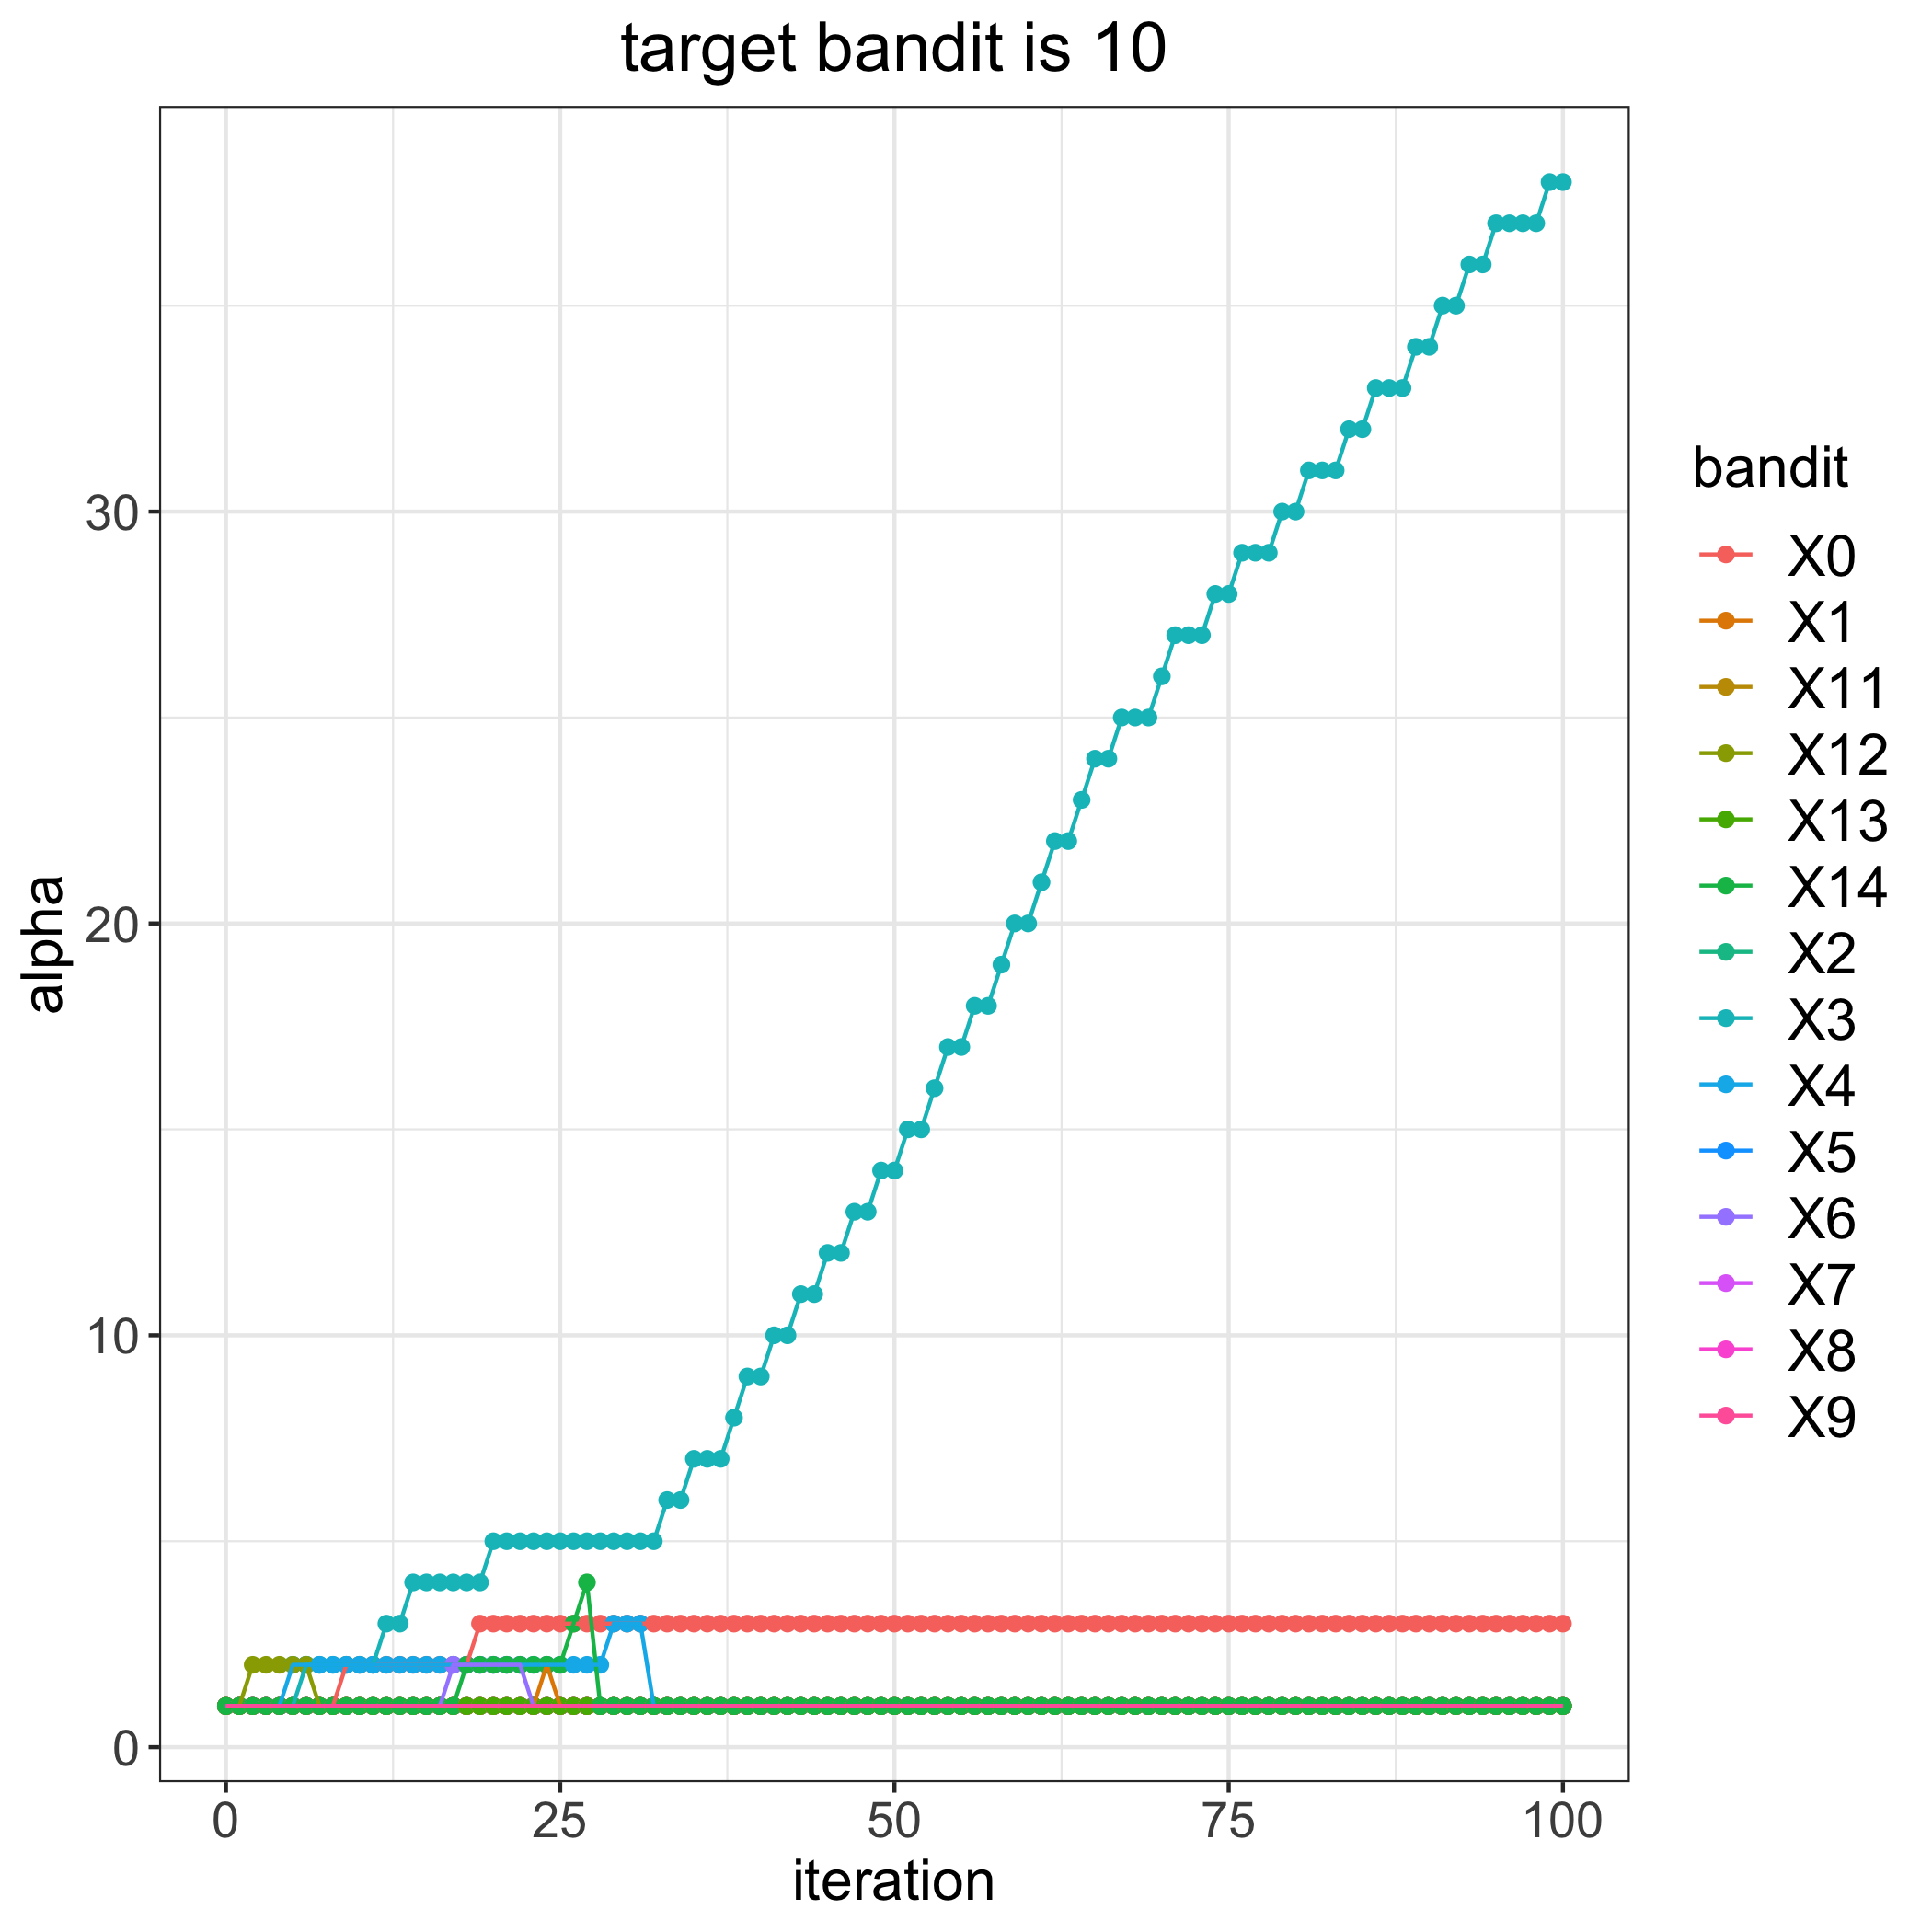

The file beside this chart, header and first rows:
, 0, 1, 2, 3, 4, 5, 6, 7, 8, 9, 11, 12, 13, 14
0, 1, 1, 1, 1, 1, 1, 1, 1, 1, 1, 1, 1, 1, 1
1, 1, 1, 1, 1, 1, 1, 1, 1, 1, 1, 1, 1, 1, 1
2, 1, 1, 1, 1, 1, 1, 1, 1, 1, 1, 1, 2, 1, 1
3, 1, 1, 1, 1, 1, 1, 1, 1, 1, 1, 1, 2, 1, 1
4, 1, 1, 1, 1, 1, 1, 1, 1, 1, 1, 1, 2, 1, 1
5, 1, 1, 1, 1, 2, 1, 1, 1, 1, 1, 1, 2, 1, 1
6, 1, 1, 1, 2, 2, 1, 1, 1, 1, 1, 1, 2, 1, 1
7, 1, 1, 1, 2, 2, 1, 1, 1, 1, 1, 1, 1, 1, 1
8, 1, 1, 1, 2, 2, 1, 1, 1, 1, 1, 1, 1, 1, 1
9, 2, 1, 1, 2, 2, 1, 1, 1, 1, 1, 1, 1, 1, 1
10, 2, 1, 1, 2, 2, 1, 1, 1, 1, 1, 1, 1, 1, 1
11, 2, 1, 1, 2, 2, 1, 1, 1, 1, 1, 1, 1, 1, 1
12, 2, 1, 1, 3, 2, 1, 1, 1, 1, 1, 1, 1, 1, 1
13, 2, 1, 1, 3, 2, 1, 1, 1, 1, 1, 1, 1, 1, 1
14, 2, 1, 1, 4, 2, 1, 1, 1, 1, 1, 1, 1, 1, 1
15, 2, 1, 1, 4, 2, 1, 1, 1, 1, 1, 1, 1, 1, 1
16, 2, 1, 1, 4, 2, 1, 1, 1, 1, 1, 1, 1, 1, 1
17, 2, 1, 1, 4, 2, 1, 2, 1, 1, 1, 1, 1, 1, 1
18, 2, 1, 1, 4, 2, 1, 2, 1, 1, 1, 1, 1, 1, 2
19, 3, 1, 1, 4, 2, 1, 2, 1, 1, 1, 1, 1, 1, 2
20, 3, 1, 1, 5, 2, 1, 2, 1, 1, 1, 1, 1, 1, 2
21, 3, 1, 1, 5, 2, 1, 2, 1, 1, 1, 1, 1, 1, 2
22, 3, 1, 1, 5, 2, 1, 2, 1, 1, 1, 1, 1, 1, 2
23, 3, 1, 1, 5, 2, 1, 1, 1, 1, 1, 1, 1, 1, 2
24, 3, 2, 1, 5, 2, 1, 1, 1, 1, 1, 1, 1, 1, 2
25, 3, 1, 1, 5, 2, 1, 1, 1, 1, 1, 1, 1, 1, 2
26, 3, 1, 1, 5, 2, 1, 1, 1, 1, 1, 1, 1, 1, 3
27, 3, 1, 1, 5, 2, 1, 1, 1, 1, 1, 1, 1, 1, 4
28, 3, 1, 1, 5, 2, 1, 1, 1, 1, 1, 1, 1, 1, 1
29, 3, 1, 1, 5, 3, 1, 1, 1, 1, 1, 1, 1, 1, 1
30, 3, 1, 1, 5, 3, 1, 1, 1, 1, 1, 1, 1, 1, 1
31, 3, 1, 1, 5, 3, 1, 1, 1, 1, 1, 1, 1, 1, 1
32, 3, 1, 1, 5, 1, 1, 1, 1, 1, 1, 1, 1, 1, 1
33, 3, 1, 1, 6, 1, 1, 1, 1, 1, 1, 1, 1, 1, 1
34, 3, 1, 1, 6, 1, 1, 1, 1, 1, 1, 1, 1, 1, 1
35, 3, 1, 1, 7, 1, 1, 1, 1, 1, 1, 1, 1, 1, 1
36, 3, 1, 1, 7, 1, 1, 1, 1, 1, 1, 1, 1, 1, 1
37, 3, 1, 1, 7, 1, 1, 1, 1, 1, 1, 1, 1, 1, 1
38, 3, 1, 1, 8, 1, 1, 1, 1, 1, 1, 1, 1, 1, 1
39, 3, 1, 1, 9, 1, 1, 1, 1, 1, 1, 1, 1, 1, 1
40, 3, 1, 1, 9, 1, 1, 1, 1, 1, 1, 1, 1, 1, 1
41, 3, 1, 1, 10, 1, 1, 1, 1, 1, 1, 1, 1, 1, 1
42, 3, 1, 1, 10, 1, 1, 1, 1, 1, 1, 1, 1, 1, 1
43, 3, 1, 1, 11, 1, 1, 1, 1, 1, 1, 1, 1, 1, 1
44, 3, 1, 1, 11, 1, 1, 1, 1, 1, 1, 1, 1, 1, 1
45, 3, 1, 1, 12, 1, 1, 1, 1, 1, 1, 1, 1, 1, 1
46, 3, 1, 1, 12, 1, 1, 1, 1, 1, 1, 1, 1, 1, 1
47, 3, 1, 1, 13, 1, 1, 1, 1, 1, 1, 1, 1, 1, 1
48, 3, 1, 1, 13, 1, 1, 1, 1, 1, 1, 1, 1, 1, 1
49, 3, 1, 1, 14, 1, 1, 1, 1, 1, 1, 1, 1, 1, 1
50, 3, 1, 1, 14, 1, 1, 1, 1, 1, 1, 1, 1, 1, 1
51, 3, 1, 1, 15, 1, 1, 1, 1, 1, 1, 1, 1, 1, 1
52, 3, 1, 1, 15, 1, 1, 1, 1, 1, 1, 1, 1, 1, 1
53, 3, 1, 1, 16, 1, 1, 1, 1, 1, 1, 1, 1, 1, 1
54, 3, 1, 1, 17, 1, 1, 1, 1, 1, 1, 1, 1, 1, 1
55, 3, 1, 1, 17, 1, 1, 1, 1, 1, 1, 1, 1, 1, 1
56, 3, 1, 1, 18, 1, 1, 1, 1, 1, 1, 1, 1, 1, 1
57, 3, 1, 1, 18, 1, 1, 1, 1, 1, 1, 1, 1, 1, 1
58, 3, 1, 1, 19, 1, 1, 1, 1, 1, 1, 1, 1, 1, 1
59, 3, 1, 1, 20, 1, 1, 1, 1, 1, 1, 1, 1, 1, 1
... 41 more rows
